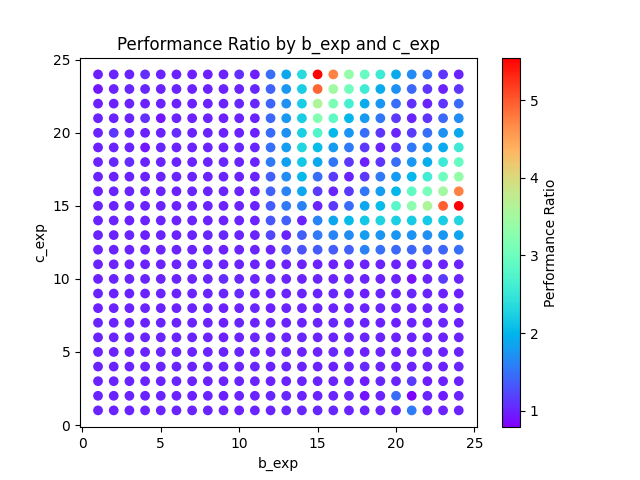

The file beside this chart, header and first rows:
b_exp, c_exp, time_b, time_c, executions
1, 1, 188438, 187912, 8388608
1, 2, 17987, 18025, 1048576
1, 3, 145500, 143990, 8388608
1, 4, 17992, 18010, 1048576
1, 5, 14303, 14316, 33554432
1, 6, 185850, 186158, 4194304
1, 7, 14316, 14300, 33554432
1, 8, 19763, 20163, 1048576
1, 9, 13506, 13532, 524288
1, 10, 10034, 10076, 524288
1, 11, 23618, 23533, 1048576
1, 12, 194356, 194174, 4194304
1, 13, 31960, 31940, 524288
1, 14, 24095, 24076, 262144
1, 15, 14700, 14600, 32768
1, 16, 16343, 16382, 131072
1, 17, 163976, 163852, 262144
1, 18, 12254, 12263, 8192
1, 19, 12238, 12324, 2048
1, 20, 229209, 229018, 536870912
1, 21, 19743, 19720, 2048
1, 22, 14066, 14471, 2048
1, 23, 24664, 24575, 256
1, 24, 14307, 14301, 33554432
2, 1, 187905, 188182, 8388608
2, 2, 18063, 17996, 1048576
2, 3, 35991, 35978, 2097152
2, 4, 144023, 144202, 8388608
2, 5, 229348, 229769, 536870912
2, 6, 184818, 184838, 4194304
2, 7, 23291, 23252, 524288
2, 8, 12749, 12775, 262144
2, 9, 163147, 163246, 8388608
2, 10, 59398, 59918, 1048576
2, 11, 114509, 115139, 268435456
2, 12, 14329, 14316, 33554432
2, 13, 10856, 10705, 65536
2, 14, 33084, 33013, 131072
2, 15, 13761, 13734, 65536
2, 16, 26447, 26423, 32768
2, 17, 229067, 228929, 536870912
2, 18, 14576, 14541, 4096
2, 19, 12315, 12260, 2048
2, 20, 213227, 213000, 16384
2, 21, 28801, 28661, 67108864
2, 22, 12436, 12417, 256
2, 23, 169504, 168904, 1024
2, 24, 26377, 26315, 128
3, 1, 17985, 17999, 1048576
3, 2, 18038, 17987, 1048576
3, 3, 144293, 143987, 8388608
3, 4, 72075, 72007, 4194304
3, 5, 17996, 18046, 1048576
3, 6, 23273, 23264, 524288
3, 7, 23638, 23464, 524288
3, 8, 103803, 103448, 2097152
3, 9, 26381, 26358, 524288
3, 10, 29660, 29952, 524288
3, 11, 12327, 12265, 131072
3, 12, 136862, 136856, 1048576
... 1,668 more rows
